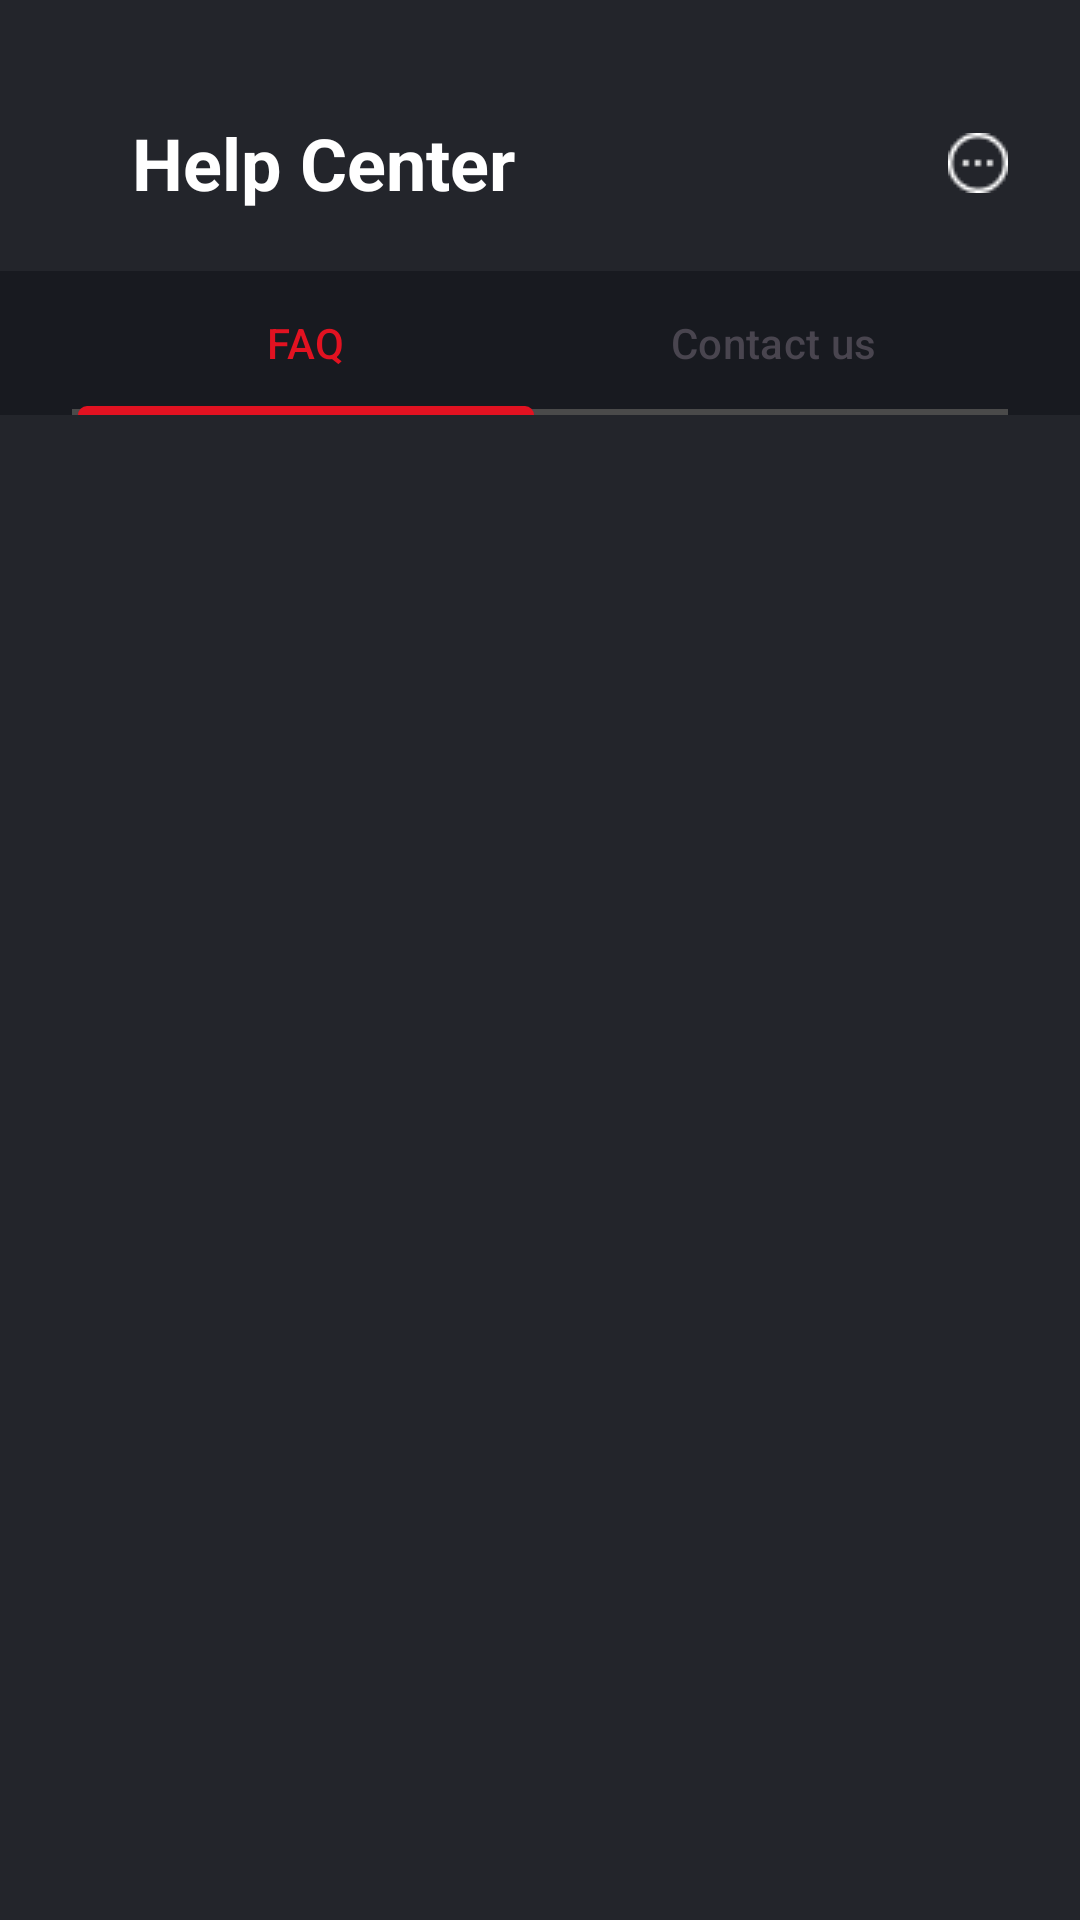

Here is an Android app screen rendered from its layout file. Give the layout XML and the strings, colors and styles it references.
<!-- AndroidManifest.xml: application theme Theme.AtlMovaApp -->
<!-- res/layout/fragment_help_center.xml -->
<?xml version="1.0" encoding="utf-8"?>
<FrameLayout xmlns:android="http://schemas.android.com/apk/res/android"
    xmlns:app="http://schemas.android.com/apk/res-auto"
    xmlns:tools="http://schemas.android.com/tools"
    android:layout_width="match_parent"
    android:layout_height="match_parent"
    android:background="@color/appColor">

    <androidx.constraintlayout.widget.ConstraintLayout
        android:layout_width="match_parent"
        android:layout_height="match_parent">


        <ImageView
            android:id="@+id/backIcon"
            android:layout_width="wrap_content"
            android:layout_height="wrap_content"
            android:layout_marginStart="24dp"
            android:layout_marginTop="54dp"
            android:src="@drawable/backicon"
            app:layout_constraintStart_toStartOf="parent"
            app:layout_constraintTop_toTopOf="parent" />

        <TextView
            android:id="@+id/HelpCenterText"
            android:layout_width="wrap_content"
            android:layout_height="wrap_content"
            android:layout_marginStart="20dp"
            android:text="Help Center"
            android:textColor="@color/white"
            android:textSize="24sp"
            android:textStyle="bold"
            app:layout_constraintBottom_toBottomOf="@+id/backIcon"
            app:layout_constraintStart_toEndOf="@+id/backIcon"
            app:layout_constraintTop_toTopOf="@+id/backIcon" />

        <ImageView
            android:id="@+id/imageView10"
            android:layout_width="wrap_content"
            android:layout_height="wrap_content"
            android:layout_marginEnd="24dp"
            android:src="@drawable/movasecimicon"
            app:layout_constraintBottom_toBottomOf="@+id/HelpCenterText"
            app:layout_constraintEnd_toEndOf="parent"
            app:layout_constraintTop_toTopOf="@+id/HelpCenterText" />

        <androidx.core.widget.NestedScrollView
            android:layout_width="0dp"
            android:layout_height="0dp"
            android:layout_marginTop="20dp"
            app:layout_constraintBottom_toBottomOf="parent"
            app:layout_constraintEnd_toEndOf="parent"
            app:layout_constraintStart_toStartOf="parent"
            app:layout_constraintTop_toBottomOf="@+id/HelpCenterText">

            <androidx.constraintlayout.widget.ConstraintLayout
                android:layout_width="match_parent"
                android:layout_height="match_parent"
                android:background="@color/appColor"
                tools:context=".screen.profile.help_center.HelpCenterFragment">


                <com.google.android.material.tabs.TabLayout
                    android:id="@+id/tabLayout"
                    android:layout_width="0dp"
                    android:layout_height="wrap_content"
                    android:layout_marginStart="24dp"
                    android:layout_marginTop="20dp"
                    android:layout_marginEnd="24dp"
                    android:background="@drawable/tab_background"
                    app:layout_constraintEnd_toEndOf="parent"
                    app:layout_constraintStart_toStartOf="parent"
                    app:layout_constraintTop_toBottomOf="@+id/HelpCenterText"
                    app:tabIndicatorAnimationMode="elastic"
                    app:tabIndicatorColor="@color/red"
                    app:tabIndicatorFullWidth="true"
                    app:tabIndicatorGravity="bottom"
                    app:tabSelectedTextColor="@color/red">

                    <com.google.android.material.tabs.TabItem
                        android:layout_width="wrap_content"
                        android:layout_height="wrap_content"
                        android:text="FAQ" />

                    <com.google.android.material.tabs.TabItem
                        android:layout_width="wrap_content"
                        android:layout_height="wrap_content"
                        android:text="Contact us" />
                </com.google.android.material.tabs.TabLayout>

                <com.google.android.material.card.MaterialCardView
                    android:id="@+id/fagCardView"
                    android:layout_width="0dp"
                    android:layout_height="wrap_content"
                    android:layout_marginStart="15dp"
                    android:layout_marginTop="20dp"
                    android:layout_marginEnd="15dp"
                    android:visibility="gone"
                    app:cardBackgroundColor="#2F333E"
                    app:cardCornerRadius="16dp"
                    app:layout_constraintEnd_toEndOf="parent"
                    app:layout_constraintStart_toStartOf="parent"
                    app:layout_constraintTop_toBottomOf="@+id/tabLayout"
                    app:strokeWidth="0dp">

                    <androidx.constraintlayout.widget.ConstraintLayout
                        android:layout_width="match_parent"
                        android:layout_height="match_parent">

                        <TextView
                            android:id="@+id/fagName"
                            android:layout_width="0dp"
                            android:layout_height="wrap_content"
                            android:layout_marginStart="25dp"
                            android:layout_marginTop="20dp"
                            android:layout_marginEnd="25dp"
                            android:text="What is Mova?"
                            android:textColor="@color/white"
                            android:textSize="18sp"
                            android:textStyle="bold"
                            app:layout_constraintEnd_toStartOf="@+id/imageView13"
                            app:layout_constraintStart_toStartOf="parent"
                            app:layout_constraintTop_toTopOf="parent" />

                        <ImageView
                            android:id="@+id/imageView13"
                            android:layout_width="wrap_content"
                            android:layout_height="wrap_content"
                            android:layout_marginEnd="25dp"
                            app:layout_constraintBottom_toBottomOf="@+id/fagName"
                            app:layout_constraintEnd_toEndOf="parent"
                            app:layout_constraintTop_toTopOf="@+id/fagName"
                            app:srcCompat="@drawable/secimred" />

                        <View
                            android:id="@+id/view6"
                            android:layout_width="0dp"
                            android:layout_height="1dp"
                            android:layout_marginStart="25dp"
                            android:layout_marginTop="10dp"
                            android:layout_marginEnd="25dp"
                            android:background=" #F25F6472"
                            app:layout_constraintEnd_toEndOf="parent"
                            app:layout_constraintStart_toStartOf="parent"
                            app:layout_constraintTop_toBottomOf="@+id/fagName" />

                        <TextView
                            android:id="@+id/faginfo"
                            android:layout_width="0dp"
                            android:layout_height="wrap_content"
                            android:layout_marginStart="25dp"
                            android:layout_marginTop="10dp"
                            android:layout_marginEnd="25dp"
                            android:layout_marginBottom="15dp"
                            android:text="You can manage your subscription from the account settings. Changes will apply at the start of your next billing cycle. "
                            android:textColor="@color/white"
                            android:textSize="17sp"
                            app:layout_constraintBottom_toBottomOf="parent"
                            app:layout_constraintEnd_toEndOf="parent"
                            app:layout_constraintStart_toStartOf="parent"
                            app:layout_constraintTop_toBottomOf="@+id/view6" />
                    </androidx.constraintlayout.widget.ConstraintLayout>
                </com.google.android.material.card.MaterialCardView>

                <androidx.recyclerview.widget.RecyclerView
                    android:id="@+id/rv_Fag"
                    android:layout_width="0dp"
                    android:layout_height="wrap_content"
                    android:layout_marginStart="15dp"
                    android:layout_marginTop="10dp"
                    android:layout_marginEnd="15dp"
                    android:layout_marginBottom="50dp"
                    android:nestedScrollingEnabled="false"
                    android:visibility="gone"
                    app:layoutManager="androidx.recyclerview.widget.LinearLayoutManager"
                    app:layout_constraintBottom_toBottomOf="parent"
                    app:layout_constraintEnd_toEndOf="parent"
                    app:layout_constraintStart_toStartOf="parent"
                    app:layout_constraintTop_toBottomOf="@+id/fagCardView" />

                <androidx.recyclerview.widget.RecyclerView
                    android:id="@+id/rv_Contact"
                    android:layout_width="match_parent"
                    android:layout_height="match_parent"
                    android:layout_marginStart="15dp"
                    android:layout_marginTop="20dp"
                    android:layout_marginEnd="15dp"
                    android:layout_marginBottom="150dp"
                    android:visibility="gone"
                    app:layoutManager="androidx.recyclerview.widget.LinearLayoutManager"
                    app:layout_constraintBottom_toBottomOf="parent"
                    app:layout_constraintEnd_toEndOf="parent"
                    app:layout_constraintStart_toStartOf="parent"
                    app:layout_constraintTop_toBottomOf="@+id/tabLayout" />

            </androidx.constraintlayout.widget.ConstraintLayout>
        </androidx.core.widget.NestedScrollView>

    </androidx.constraintlayout.widget.ConstraintLayout>

</FrameLayout>
<!-- resources referenced by this layout -->
<resources>
  <color name="appColor">#F2181A20</color>"
  <color name="red">#E21221</color>
  <color name="white">#FFFFFFFF</color>
  <!-- drawable movasecimicon: png bitmap (drawable, 391 bytes) -->
  <!-- drawable secimred: png bitmap (drawable, 281 bytes) -->
  <!-- drawable tab_background (drawable) -->
  <?xml version="1.0" encoding="utf-8"?>
      <layer-list xmlns:android="http://schemas.android.com/apk/res/android">
          
          <item android:gravity="bottom">
              <shape android:shape="rectangle">
                  <size android:height="2dp" />
                  <solid android:color="@color/gray_dark" />
              </shape>
          </item>
      </layer-list>
  <style name="Theme.AtlMovaApp" parent="Base.Theme.AtlMovaApp" />
  <color name="gray_dark">#4A4A4A</color>
  <style name="Base.Theme.AtlMovaApp" parent="Theme.Material3.DayNight.NoActionBar">
          
          
      </style>
</resources>
